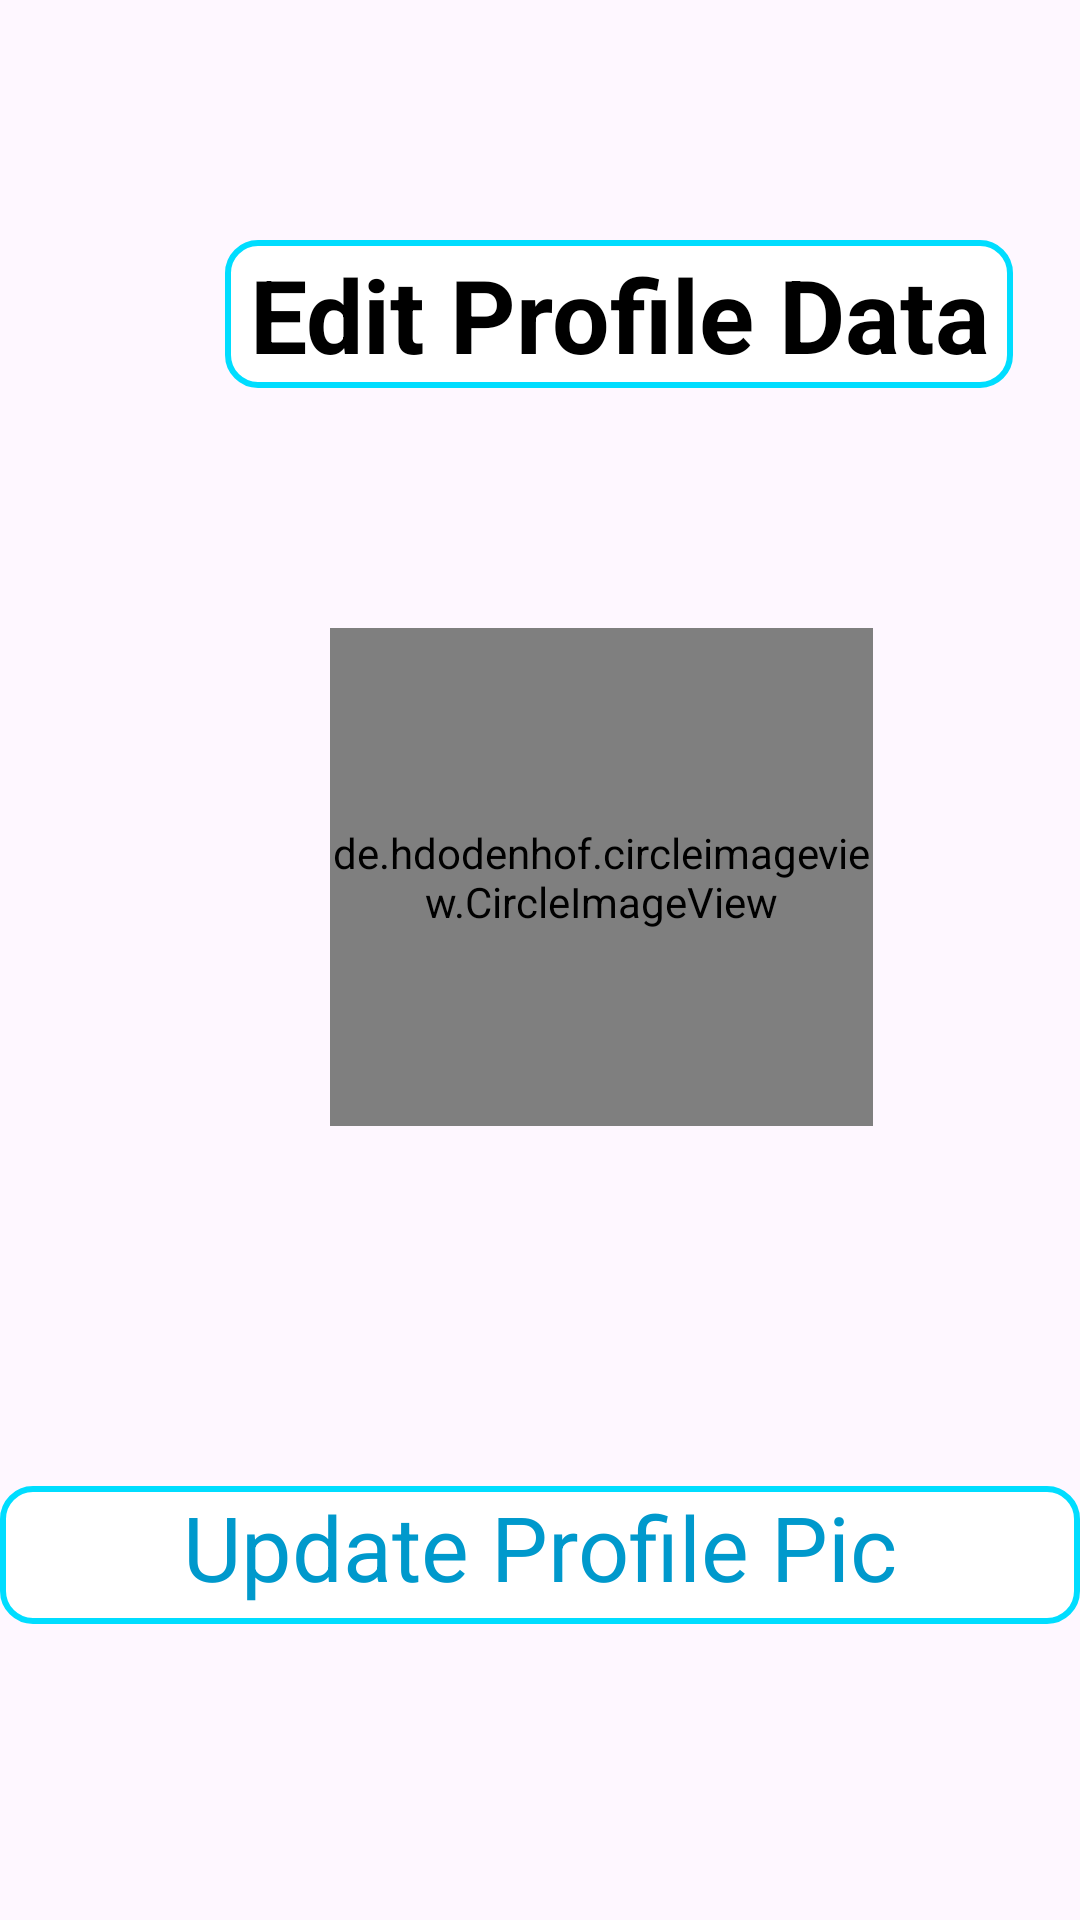

Here is an Android app screen rendered from its layout file. Give the layout XML and the strings, colors and styles it references.
<!-- AndroidManifest.xml: application theme Theme.WaterWatch -->
<!-- res/layout/activity_upload_profile_pic.xml -->
<?xml version="1.0" encoding="utf-8"?>
<LinearLayout
    xmlns:android="http://schemas.android.com/apk/res/android"
    xmlns:tools="http://schemas.android.com/tools"
    android:layout_width="match_parent"
    android:layout_height="match_parent"
    android:orientation="vertical"
    tools:context=".UploadProfilePic"
    android:background="@drawable/bg1">

    <TextView
        android:layout_width="wrap_content"
        android:layout_height="wrap_content"
        android:layout_marginTop="80dp"
        android:background="@drawable/shape3"
        android:text="Edit Profile Data"
        android:textAlignment="center"
        android:textColor="@android:color/background_dark"
        android:textSize="34sp"
        android:textStyle="bold"
        android:layout_marginLeft="90dp"
        android:paddingTop="2dp"
        android:paddingBottom="2dp"
        android:paddingLeft="8dp"
        android:paddingRight="8dp"
        android:layout_marginStart="75dp"
        />

    <de.hdodenhof.circleimageview.CircleImageView
        android:id="@+id/commentProfile"
        android:layout_width="181dp"
        android:layout_height="166dp"
        android:layout_marginStart="110dp"
        android:layout_marginTop="80dp"
        android:src="@drawable/user" />

    <TextView
        android:id="@+id/profilepic"
        android:layout_width="match_parent"
        android:layout_height="46dp"
        android:layout_marginTop="120dp"
        android:text="Update Profile Pic"
        android:textAlignment="center"
        android:textColor="@android:color/holo_blue_dark"
        android:textSize="30sp"
        android:background="@drawable/shape3"/>



</LinearLayout>
<!-- resources referenced by this layout -->
<resources>
  <!-- drawable shape3 (drawable) -->
  <?xml version="1.0" encoding="utf-8"?>
  <shape xmlns:android="http://schemas.android.com/apk/res/android">
          <corners android:radius="10dp" />
          <solid android:color="@android:color/white" />
          <stroke android:width="2dp" android:color="@android:color/holo_blue_bright" />
  
  </shape>
  <style name="Theme.WaterWatch" parent="Base.Theme.WaterWatch" />
  <style name="Base.Theme.WaterWatch" parent="Theme.Material3.DayNight.NoActionBar">
          
          
      </style>
</resources>
